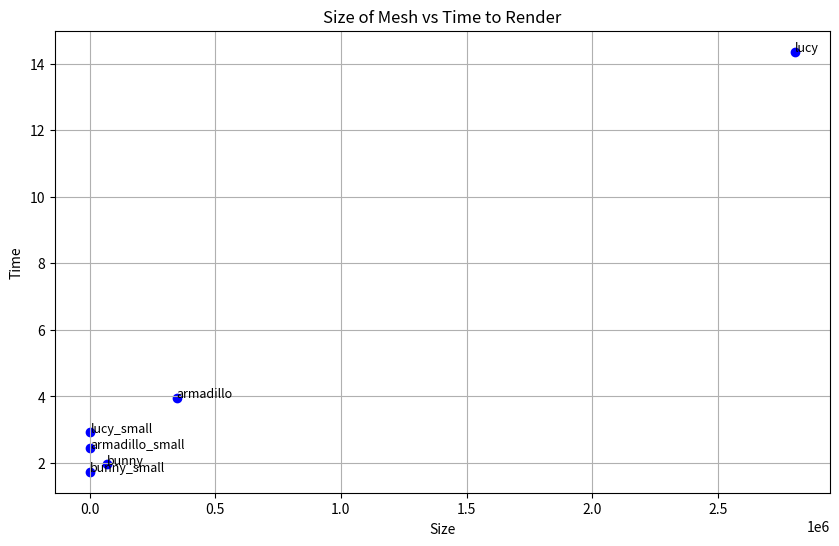

Write the Python code that produced this figure.
import matplotlib.pyplot as plt


# Times collected from running the program
data = {
    "armadillo_small": {"size": 3112, "time": 2.45998},
    "lucy_small": {"size": 2804, "time": 2.92673},
    "bunny_small": {"size": 1392, "time": 1.73724},
    "armadillo": {"size": 345944, "time": 3.96717},
    "lucy": {"size": 2805572, "time": 14.3597},
    "bunny": {"size": 69451, "time": 1.95838},
}

names = list(data.keys())
sizes = [entry["size"] for entry in data.values()]
times = [entry["time"] for entry in data.values()]

plt.figure(figsize=(10, 6))
plt.scatter(sizes, times, marker="o", color="b")

for i, name in enumerate(names):
    plt.text(sizes[i] + 100, times[i], name, fontsize=9)

plt.title("Size of Mesh vs Time to Render")
plt.xlabel("Size")
plt.ylabel("Time")
plt.grid(True)
plt.show()
